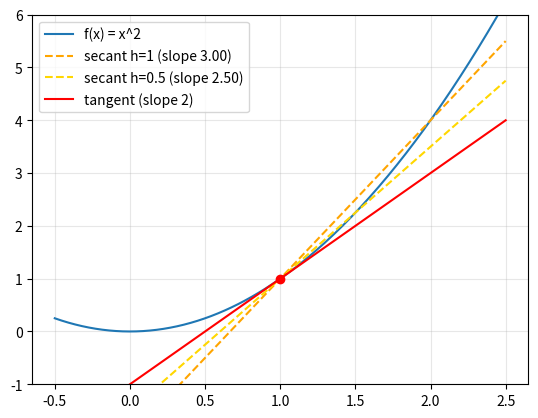

Python code for this plot:
# 11장 미적분 기초 — 극한·미분·적분 — 수리 도감 코랩 실습
# 코랩: https://colab.research.google.com/github/adminmrobo/math_basic_for_ai_dictionary/blob/main/colab/ch11_calculus.ipynb
# %% 1. 할선 기울기 -> 미분 (극한)
import numpy as np
import matplotlib.pyplot as plt
import sympy as sp

f = lambda x: x ** 2
print("    h     | 할선 기울기 [f(1+h)-f(1)]/h")
for h in [1, 0.1, 0.01, 0.001, 0.0001]:
    print(f"{h:>9} | {(f(1 + h) - f(1)) / h:.6f}")

# %% 2. sympy로 기호 미분
x = sp.symbols("x")
exprs = [x**3, sp.sin(x), sp.exp(x), sp.log(x), x**2 * sp.sin(x), (3*x + 1)**5, (x**2 + 1) / (x - 1)]
for e in exprs:
    d = sp.simplify(sp.diff(e, x))
    print(f"({e})' = {sp.factor(d) if e == (x**2 + 1) / (x - 1) else d}")

# %% 3. 수치 미분으로 검산 (gradient check)
def numeric_derivative(fn, x0, h=1e-5):
    return (fn(x0 + h) - fn(x0 - h)) / (2 * h)     # 가운데 차분: 더 정확
g = lambda t: t ** 2 * np.sin(t)
x0 = np.pi / 2
exact = float(sp.diff(x**2 * sp.sin(x), x).subs(x, sp.pi / 2))
print(f"x = pi/2: 기호 미분 {exact:.6f} / 수치 미분 {numeric_derivative(g, x0):.6f}")
print("주판봇의 답 2x*cos(x) =", round(2 * x0 * np.cos(x0), 6), "-> 틀림")

# %% 4. 할선과 접선 그림
xs = np.linspace(-0.5, 2.5, 200)
plt.plot(xs, f(xs), label="f(x) = x^2")
for h, c in [(1, "orange"), (0.5, "gold")]:
    s = (f(1 + h) - f(1)) / h
    plt.plot(xs, f(1) + s * (xs - 1), "--", color=c, label=f"secant h={h} (slope {s:.2f})")
plt.plot(xs, f(1) + 2 * (xs - 1), "r", label="tangent (slope 2)")
plt.scatter([1], [1], color="red", zorder=3); plt.ylim(-1, 6); plt.legend(); plt.grid(alpha=0.3); plt.show()

# %% 5. 적분: 기호 vs 리만 합
print("∫x^2 dx =", sp.integrate(x**2, x), "+ C")
print("∫_0^1 x dx =", sp.integrate(x, (x, 0, 1)))
n = 1000; dx = 1 / n; mids = (np.arange(n) + 0.5) * dx
print(f"리만 합(사각형 {n}개) = {np.sum(mids * dx):.6f}")
